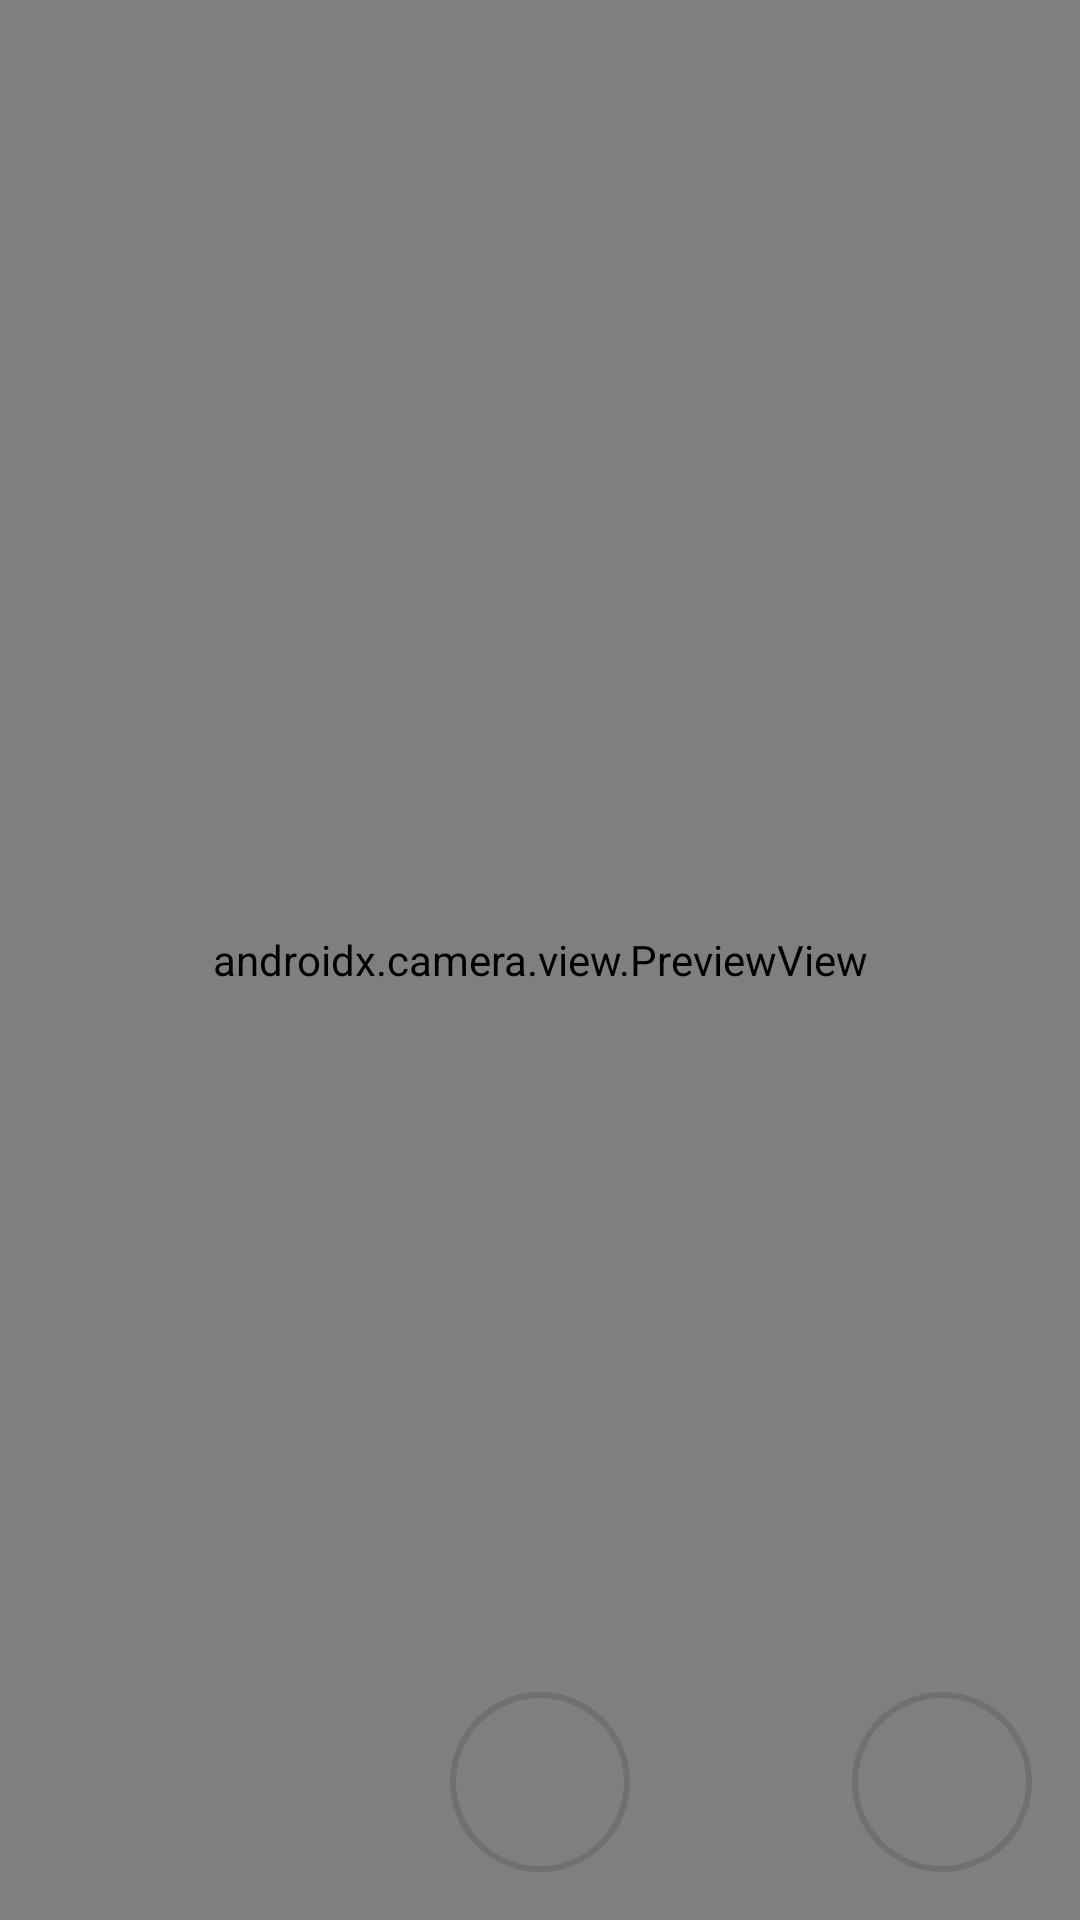

This screen was rendered from an Android layout file. Write that file and the resources it references.
<!-- AndroidManifest.xml: application theme Theme.Dicoding_story -->
<!-- res/layout/activity_camera.xml -->
<?xml version="1.0" encoding="utf-8"?>
<androidx.constraintlayout.widget.ConstraintLayout xmlns:android="http://schemas.android.com/apk/res/android"
    xmlns:app="http://schemas.android.com/apk/res-auto"
    xmlns:tools="http://schemas.android.com/tools"
    android:layout_width="match_parent"
    android:layout_height="match_parent"
    tools:context=".activity.CameraActivity">

    <androidx.camera.view.PreviewView
        android:id="@+id/pv_camera_previewView"
        android:layout_width="match_parent"
        android:layout_height="match_parent"/>

    <ImageButton
        android:id="@+id/ib_camera_capture"
        android:layout_width="60dp"
        android:layout_height="60dp"
        android:layout_margin="16dp"
        app:layout_constraintStart_toStartOf="parent"
        app:layout_constraintEnd_toEndOf="parent"
        app:layout_constraintBottom_toBottomOf="parent"
        android:background="@drawable/rounded_bg"
        android:src="@drawable/ic_baseline_photo_camera_24"
        android:contentDescription="@string/capture_photo" />

    <ImageButton
        android:id="@+id/ib_camera_switch"
        android:layout_width="60dp"
        android:layout_height="60dp"
        android:layout_margin="16dp"
        app:layout_constraintEnd_toEndOf="parent"
        app:layout_constraintBottom_toBottomOf="parent"
        android:background="@drawable/rounded_bg"
        android:src="@drawable/ic_baseline_cameraswitch_24"
        android:contentDescription="@string/capture_photo" />

</androidx.constraintlayout.widget.ConstraintLayout>
<!-- resources referenced by this layout -->
<resources>
  <!-- drawable rounded_bg (drawable) -->
  <?xml version="1.0" encoding="UTF-8"?>
  <shape
      xmlns:android="http://schemas.android.com/apk/res/android">
      <padding android:top="14dp" android:bottom="14dp" android:left="16dp" android:right="16dp"/>
      <stroke android:width="2dp" android:color="@color/secondaryDarkColor"/>
      <corners android:radius="100dp"/>
  </shape>
  <string name="capture_photo">Capture photo</string>
  <style name="Theme.Dicoding_story" parent="Theme.MaterialComponents.DayNight">
          
          <item name="colorPrimary">@color/primaryColor</item>
          <item name="colorPrimaryVariant">@color/primaryDarkColor</item>
          <item name="colorOnPrimary">@color/primaryTextColor</item>
          
          <item name="colorSecondary">@color/secondaryColor</item>
          <item name="colorSecondaryVariant">@color/secondaryDarkColor</item>
          <item name="colorOnSecondary">@color/secondaryTextColor</item>
          
          <item name="android:statusBarColor">?attr/colorPrimaryVariant</item>
          
          <item name="customInverseColor">@color/black</item>
          <item name="customErrorBgColor">@color/red</item>
      </style>
  <color name="secondaryDarkColor">#707070</color>
  <color name="primaryColor">#d1d1d1</color>
  <color name="primaryDarkColor">#D8D8D8</color>
  <color name="primaryTextColor">#000000</color>
  <color name="secondaryColor">#D3D3D3</color>
  <color name="secondaryTextColor">#121212</color>
  <color name="black">#FF000000</color>
  <color name="red">#F44336</color>
</resources>
